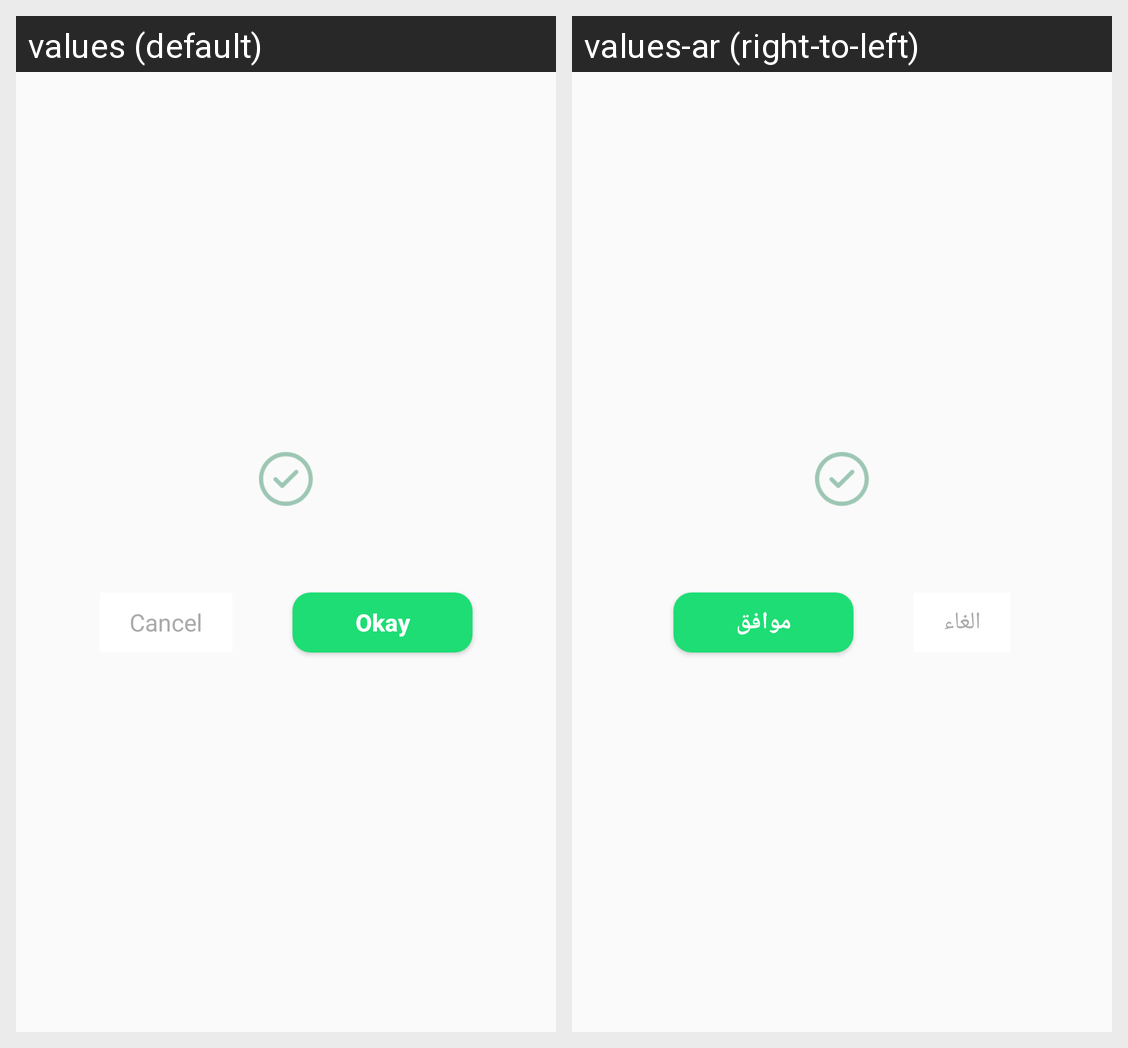

Here is an Android app screen in its default locale and in the app's own translations. Write out the translated-string differences for the strings that appear on this screen.
Android screen res/layout/dialog_layout.xml rendered under 2 locales, left to right: values (default), values-ar (right-to-left). Device: Nexus 5 (rendered at 1080×1920; each locale shown at half size, 540×960, under a caption strip naming it); theme Theme.NagwaInterview.
Strings drawn on this screen, with the default value and each locale's value (text and hints the layout hard-codes, and strings that could not be matched under every locale, appear in the picture but are not listed):

ok
  values: Okay
  values-ar: موافق

cancel
  values: Cancel
  values-ar: الغاء
